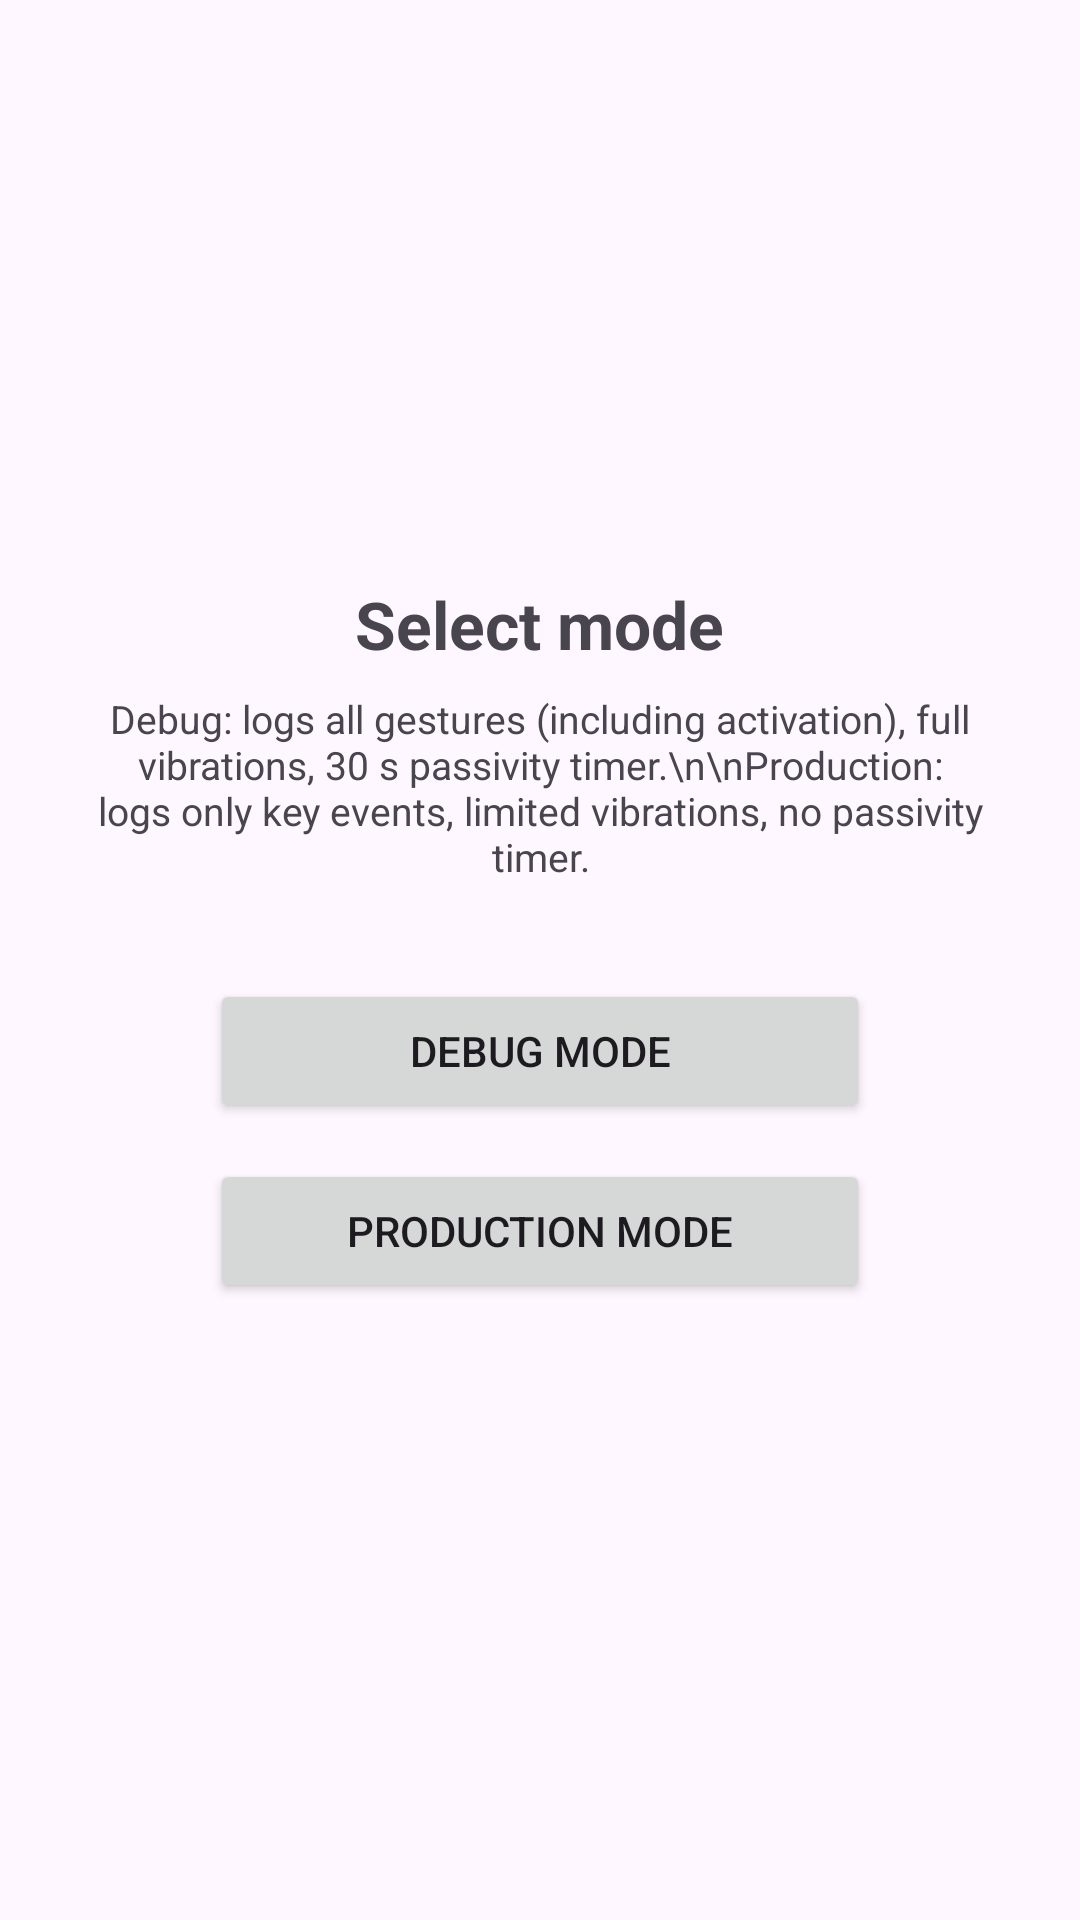

Produce the Android XML layout that renders to this screen, including the resource entries it uses.
<!-- AndroidManifest.xml: application theme Theme.Zeppgestures -->
<!-- res/layout/fragment_mode_select.xml -->
<?xml version="1.0" encoding="utf-8"?>
<LinearLayout xmlns:android="http://schemas.android.com/apk/res/android"
    android:layout_width="match_parent"
    android:layout_height="match_parent"
    android:orientation="vertical"
    android:gravity="center"
    android:padding="32dp">

    <TextView
        android:layout_width="wrap_content"
        android:layout_height="wrap_content"
        android:text="Select mode"
        android:textSize="22sp"
        android:textStyle="bold"
        android:layout_marginBottom="8dp"/>

    <TextView
        android:id="@+id/modeSelectHint"
        android:layout_width="match_parent"
        android:layout_height="wrap_content"
        android:gravity="center"
        android:text="Debug: logs all gestures (including activation), full vibrations, 30 s passivity timer.\n\nProduction: logs only key events, limited vibrations, no passivity timer."
        android:textSize="13sp"
        android:layout_marginBottom="32dp"/>

    <Button
        android:id="@+id/modeDebugBtn"
        android:layout_width="220dp"
        android:layout_height="wrap_content"
        android:text="Debug Mode"
        android:layout_marginBottom="12dp"/>

    <Button
        android:id="@+id/modeProdBtn"
        android:layout_width="220dp"
        android:layout_height="wrap_content"
        android:text="Production Mode"
        android:layout_marginBottom="12dp"/>

    <Button
        android:id="@+id/modeTestingBtn"
        android:layout_width="220dp"
        android:layout_height="wrap_content"
        android:text="Testing"
        android:visibility="gone"/>
</LinearLayout>
<!-- resources referenced by this layout -->
<resources>
  <style name="Theme.Zeppgestures" parent="Base.Theme.Zeppgestures" />
  <style name="Base.Theme.Zeppgestures" parent="Theme.Material3.DayNight.NoActionBar">
          
          
      </style>
</resources>
